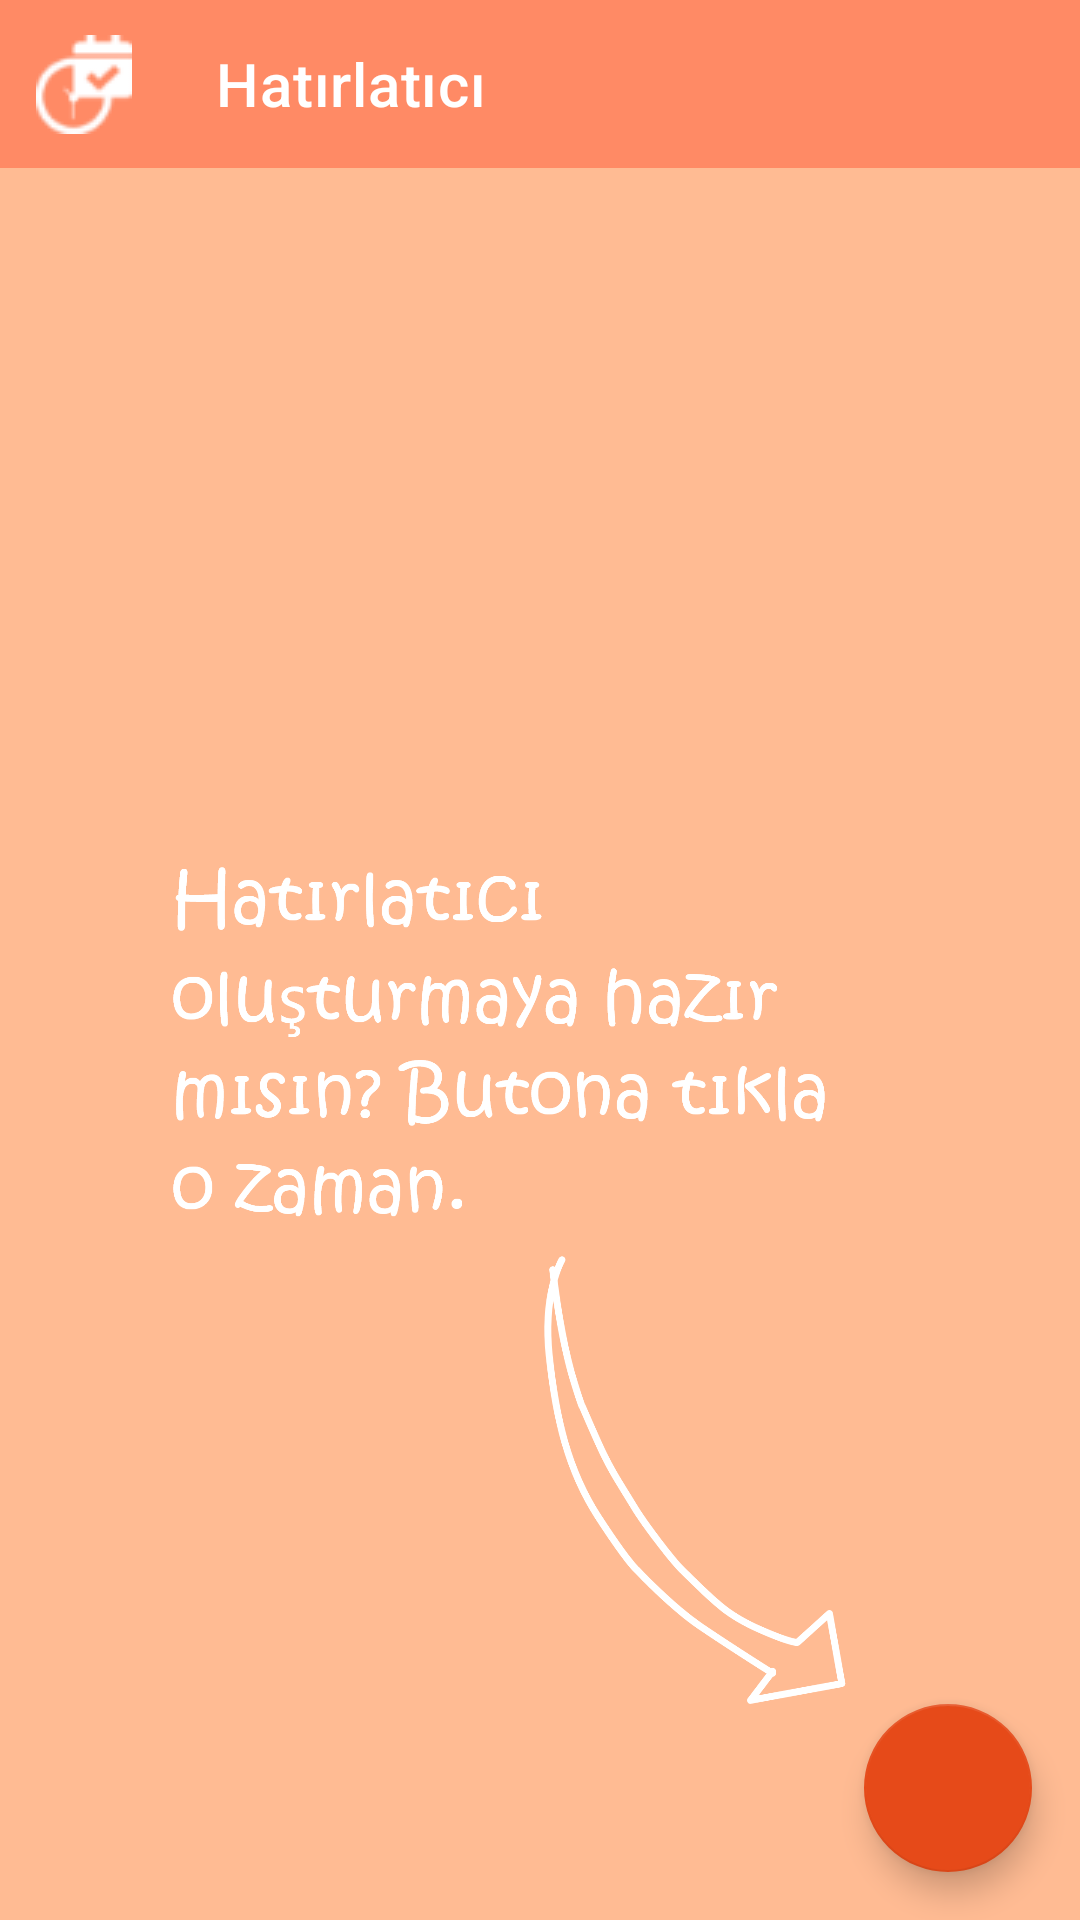

Here is an Android app screen rendered from its layout file. Give the layout XML and the strings, colors and styles it references.
<!-- AndroidManifest.xml: application theme Theme.A -->
<!-- res/layout/activity_reminder.xml -->
<?xml version="1.0" encoding="utf-8"?>
<layout xmlns:tools="http://schemas.android.com/tools"
    xmlns:android="http://schemas.android.com/apk/res/android"
    xmlns:app="http://schemas.android.com/apk/res-auto">
<androidx.constraintlayout.widget.ConstraintLayout
    android:layout_width="match_parent"
    android:layout_height="match_parent"
    tools:context=".reminder.ReminderActivity"
    android:background="@color/primaryLightColor">

    <androidx.appcompat.widget.Toolbar
        android:id="@+id/reminder_toolbar"
        android:layout_width="match_parent"
        android:layout_height="wrap_content"
        app:navigationIcon="@drawable/calendarlogotoolbar"
        android:background="@color/primaryColor"
        android:minHeight="?attr/actionBarSize"
        android:theme="?attr/actionBarTheme"
        app:layout_constraintEnd_toEndOf="parent"
        app:layout_constraintStart_toStartOf="parent"
        app:layout_constraintTop_toTopOf="parent"
        app:title="Hatırlatıcı"
        app:titleTextColor="@color/primaryTextColor"/>

    <androidx.recyclerview.widget.RecyclerView
        android:id="@+id/reminder_recyclerview"
        android:layout_width="match_parent"
        android:layout_height="0dp"
        app:layout_constraintBottom_toBottomOf="parent"
        app:layout_constraintEnd_toEndOf="parent"
        app:layout_constraintHorizontal_bias="1.0"
        app:layout_constraintStart_toStartOf="parent"
        app:layout_constraintTop_toBottomOf="@+id/reminder_toolbar"
        app:layout_constraintVertical_bias="0.0" />

    <com.google.android.material.floatingactionbutton.FloatingActionButton
        android:id="@+id/add_reminder"
        android:layout_width="wrap_content"
        android:layout_height="wrap_content"
        android:layout_marginEnd="16dp"
        android:layout_marginBottom="16dp"
        android:clickable="true"
        app:tint="@color/background"
        android:contentDescription="@string/app_name"
        app:layout_constraintBottom_toBottomOf="parent"
        app:layout_constraintEnd_toEndOf="parent"
        app:srcCompat="@drawable/plus"
        tools:ignore="ImageContrastCheck" />

    <ImageView
        android:id="@+id/guideimage"
        android:layout_width="237dp"
        android:layout_height="284dp"
        app:layout_constraintBottom_toTopOf="@+id/add_reminder"
        app:layout_constraintEnd_toStartOf="@+id/add_reminder"
        app:srcCompat="@drawable/guideimage" />
</androidx.constraintlayout.widget.ConstraintLayout>
</layout>
<!-- resources referenced by this layout -->
<resources>
  <color name="background">#F1F1F1</color>
  <color name="primaryColor">#ff8a65</color>
  <color name="primaryLightColor">#ffbb93</color>
  <color name="primaryTextColor">#FFFFFF</color>
  <!-- drawable calendarlogotoolbar: png bitmap (drawable, 1550 bytes) -->
  <!-- drawable guideimage: png bitmap (drawable-hdpi, 62570 bytes) -->
  <string name="app_name">Unutmadan</string>
  <style name="Theme.A" parent="Theme.MaterialComponents.DayNight.NoActionBar">
          
          <item name="colorPrimary">@color/primaryColor</item>
          <item name="colorPrimaryVariant">@color/primaryDarkColor</item>
          <item name="colorOnPrimary">@color/primaryLightColor</item>
          
          <item name="colorSecondary">@color/secondaryColor</item>
          <item name="colorSecondaryVariant">@color/secondaryDarkColor</item>
          <item name="colorOnSecondary">@color/secondaryLightColor</item>
          
          <item name="android:statusBarColor" tools:targetApi="l">?attr/colorPrimaryVariant</item>
          
      </style>
  <color name="primaryDarkColor">#c75b39</color>
  <color name="secondaryColor">#e64a19</color>
  <color name="secondaryDarkColor">#ac0800</color>
  <color name="secondaryLightColor">#ff7d47</color>
</resources>
